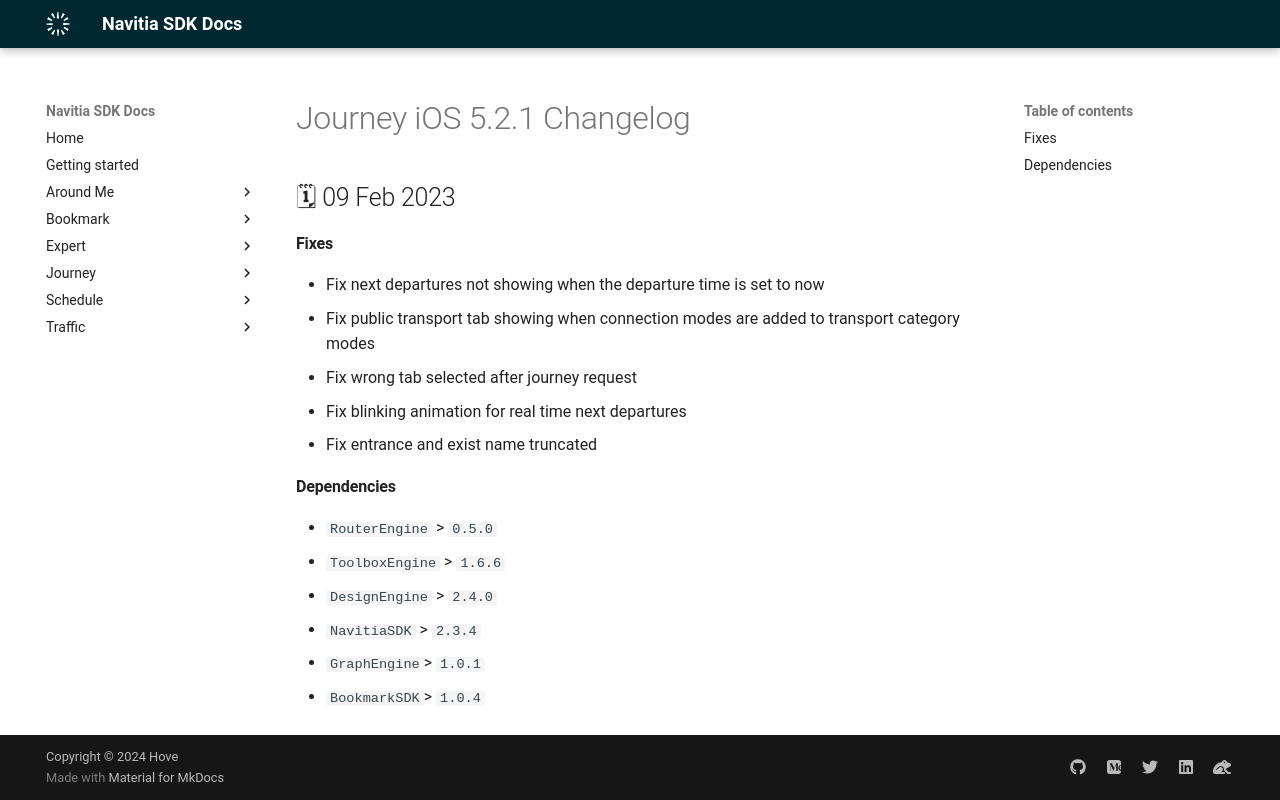

repository: hove-io/navitia_sdk_docs · page: journey/ios/releases/5.2.1/index.html · generator: mkdocs

---
title: Journey iOS 5.2.1 - Changelog - Navitia SDK Docs
---

# Journey iOS 5.2.1 Changelog

<h2>🗓 09 Feb 2023</h2>

#### Fixes
- Fix next departures not showing when the departure time is set to now
- Fix public transport tab showing when connection modes are added to transport category modes
- Fix wrong tab selected after journey request
- Fix blinking animation for real time next departures
- Fix entrance and exist name truncated

#### Dependencies
- `RouterEngine` > `0.5.0`
- `ToolboxEngine` > `1.6.6`
- `DesignEngine` > `2.4.0`
- `NavitiaSDK` > `2.3.4`
- `GraphEngine`> `1.0.1`
- `BookmarkSDK `> `1.0.4`
